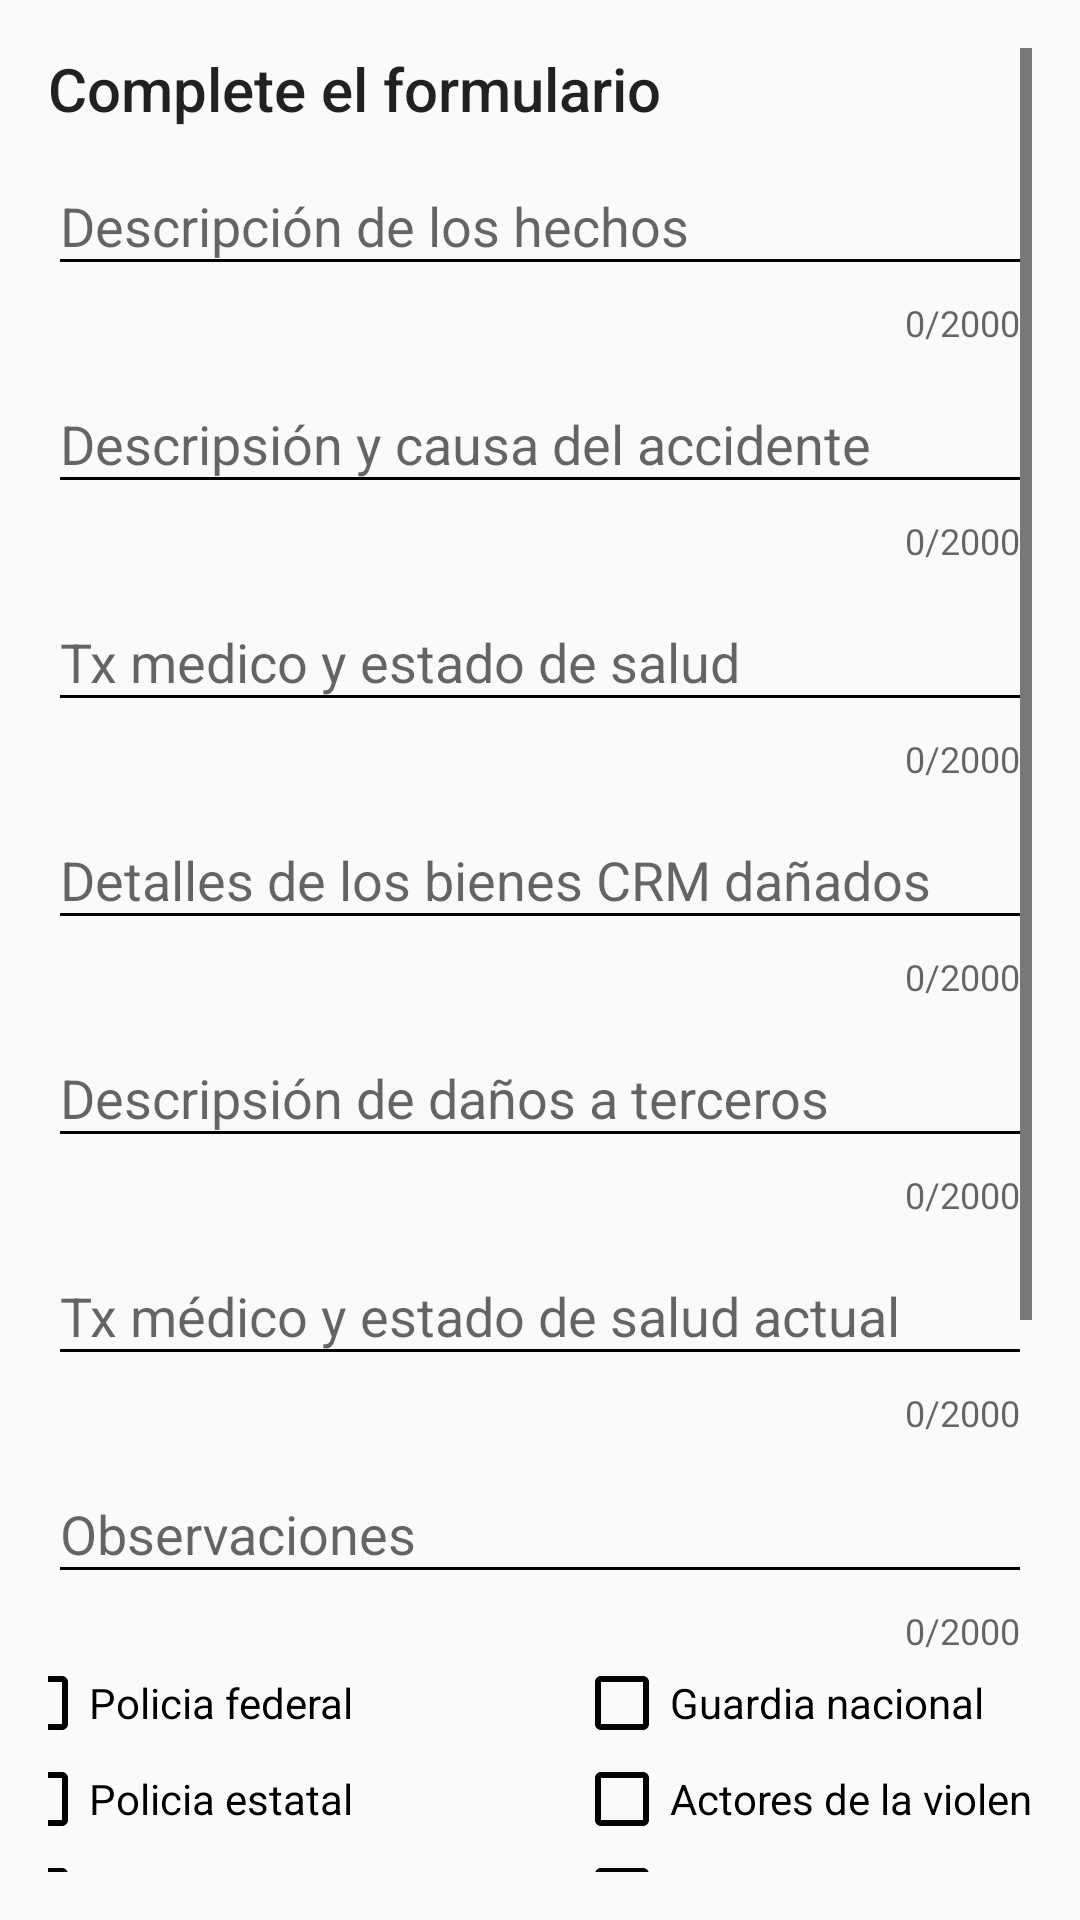

Here is an Android app screen rendered from its layout file. Give the layout XML and the strings, colors and styles it references.
<!-- AndroidManifest.xml: application theme AppTheme -->
<!-- res/layout/fragment_ris2.xml -->
<?xml version="1.0" encoding="utf-8"?>
<FrameLayout xmlns:android="http://schemas.android.com/apk/res/android"
    xmlns:tools="http://schemas.android.com/tools"
    android:layout_width="match_parent"
    android:layout_height="match_parent"
    xmlns:app="http://schemas.android.com/apk/res-auto"
    tools:context=".fragments.Ris2Fragment">

    <ScrollView
        android:layout_width="match_parent"
        android:layout_height="match_parent"
        android:layout_margin="16sp"
        tools:ignore="UselessParent">

        <LinearLayout
            android:layout_width="match_parent"
            android:layout_height="wrap_content"
            android:orientation="vertical"
            android:gravity="center_vertical">

            <TextView
                android:layout_width="wrap_content"
                android:layout_height="wrap_content"
                android:text="@string/complete_el_formulario"
                style="@style/TextAppearance.AppCompat.Title"/>

            <com.google.android.material.textfield.TextInputLayout
                android:id="@+id/input_hechos"
                android:layout_width="match_parent"
                android:layout_height="wrap_content"
                app:counterEnabled="true"
                app:counterMaxLength="2000"
                app:errorEnabled="true">

                <com.google.android.material.textfield.TextInputEditText
                    android:layout_width="match_parent"
                    android:layout_height="wrap_content"
                    android:hint="@string/descripci_n_de_los_hechos" />

            </com.google.android.material.textfield.TextInputLayout>

            <com.google.android.material.textfield.TextInputLayout
                android:id="@+id/input_causa"
                android:layout_width="match_parent"
                android:layout_height="wrap_content"
                app:counterEnabled="true"
                app:counterMaxLength="2000"
                app:errorEnabled="true">

                <com.google.android.material.textfield.TextInputEditText
                    android:layout_width="match_parent"
                    android:layout_height="wrap_content"
                    android:hint="@string/descripsi_n_y_causa_del_accidente" />

            </com.google.android.material.textfield.TextInputLayout>

            <com.google.android.material.textfield.TextInputLayout
                android:id="@+id/input_state"
                android:layout_width="match_parent"
                android:layout_height="wrap_content"
                app:counterEnabled="true"
                app:counterMaxLength="2000"
                app:errorEnabled="true">

                <com.google.android.material.textfield.TextInputEditText
                    android:layout_width="match_parent"
                    android:layout_height="wrap_content"
                    android:hint="@string/tx_medico_y_estado_de_salud" />

            </com.google.android.material.textfield.TextInputLayout>

            <com.google.android.material.textfield.TextInputLayout
                android:id="@+id/input_details"
                android:layout_width="match_parent"
                android:layout_height="wrap_content"
                app:counterEnabled="true"
                app:counterMaxLength="2000"
                app:errorEnabled="true">

                <com.google.android.material.textfield.TextInputEditText
                    android:layout_width="match_parent"
                    android:layout_height="wrap_content"
                    android:hint="@string/detalles_de_los_bienes_crm_da_ados" />

            </com.google.android.material.textfield.TextInputLayout>

            <com.google.android.material.textfield.TextInputLayout
                android:id="@+id/input_daños"
                android:layout_width="match_parent"
                android:layout_height="wrap_content"
                app:counterEnabled="true"
                app:counterMaxLength="2000"
                app:errorEnabled="true">

                <com.google.android.material.textfield.TextInputEditText
                    android:layout_width="match_parent"
                    android:layout_height="wrap_content"
                    android:hint="@string/descripsi_n_de_da_os_a_terceros" />

            </com.google.android.material.textfield.TextInputLayout>

            <com.google.android.material.textfield.TextInputLayout
                android:id="@+id/input_state_salud"
                android:layout_width="match_parent"
                android:layout_height="wrap_content"
                app:counterEnabled="true"
                app:counterMaxLength="2000"
                app:errorEnabled="true">

                <com.google.android.material.textfield.TextInputEditText
                    android:layout_width="match_parent"
                    android:layout_height="wrap_content"
                    android:hint="@string/tx_m_dico_y_estado_de_salud_actual" />

            </com.google.android.material.textfield.TextInputLayout>

            <com.google.android.material.textfield.TextInputLayout
                android:id="@+id/input_observaciones"
                android:layout_width="match_parent"
                android:layout_height="wrap_content"
                app:counterEnabled="true"
                app:counterMaxLength="2000"
                app:errorEnabled="true">

                <com.google.android.material.textfield.TextInputEditText
                    android:layout_width="match_parent"
                    android:layout_height="wrap_content"
                    android:hint="@string/observaciones" />

            </com.google.android.material.textfield.TextInputLayout>

            <androidx.constraintlayout.widget.ConstraintLayout
                android:layout_width="match_parent"
                android:layout_height="wrap_content">

                <LinearLayout
                    android:id="@+id/linearLayout2"
                    android:layout_width="wrap_content"
                    android:layout_height="wrap_content"
                    android:orientation="vertical"
                    app:layout_constraintEnd_toStartOf="@+id/linearLayout4"
                    app:layout_constraintStart_toStartOf="parent"
                    app:layout_constraintTop_toTopOf="parent">

                    <CheckBox
                        android:id="@+id/check_policia_federal"
                        android:layout_width="wrap_content"
                        android:layout_height="wrap_content"
                        android:text="@string/policia_federal" />

                    <CheckBox
                        android:id="@+id/check_policia_estatal"
                        android:layout_width="wrap_content"
                        android:layout_height="wrap_content"
                        android:text="@string/policia_estatal" />

                    <CheckBox
                        android:id="@+id/check_policia_municipal"
                        android:layout_width="wrap_content"
                        android:layout_height="wrap_content"
                        android:text="@string/policia_municipal" />

                    <CheckBox
                        android:id="@+id/check_ejecito"
                        android:layout_width="wrap_content"
                        android:layout_height="wrap_content"
                        android:text="@string/ejercito_mexicano" />

                    <CheckBox
                        android:id="@+id/check_marina"
                        android:layout_width="wrap_content"
                        android:layout_height="wrap_content"
                        android:text="@string/marina_armada_de_mexico" />

                </LinearLayout>

                <LinearLayout
                    android:id="@+id/linearLayout4"
                    android:layout_width="wrap_content"
                    android:layout_height="wrap_content"
                    android:orientation="vertical"
                    app:layout_constraintEnd_toEndOf="parent"
                    app:layout_constraintStart_toEndOf="@+id/linearLayout2"
                    app:layout_constraintTop_toTopOf="parent">

                    <CheckBox
                        android:id="@+id/check_guadia"
                        android:layout_width="wrap_content"
                        android:layout_height="wrap_content"
                        android:text="@string/guardia_nacional" />

                    <CheckBox
                        android:id="@+id/check_actores"
                        android:layout_width="wrap_content"
                        android:layout_height="wrap_content"
                        android:text="@string/actores_de_la_violencia" />

                    <CheckBox
                        android:id="@+id/check_manifestante"
                        android:layout_width="wrap_content"
                        android:layout_height="wrap_content"
                        android:text="@string/manifestante" />

                    <CheckBox
                        android:id="@+id/check_delincuencia"
                        android:layout_width="wrap_content"
                        android:layout_height="wrap_content"
                        android:text="@string/delincuencia_com_n" />

                    <CheckBox
                        android:layout_width="wrap_content"
                        android:layout_height="wrap_content"
                        android:text="@string/otros"
                        android:id="@+id/check_others"/>

                </LinearLayout>

            </androidx.constraintlayout.widget.ConstraintLayout>

            <CheckBox
                android:id="@+id/check_comunidades"
                android:layout_width="wrap_content"
                android:layout_height="wrap_content"
                android:text="@string/comunidades_miembros_de_la_comunidad" />

            <Button
                android:id="@+id/button_add_2"
                android:layout_width="match_parent"
                android:layout_height="wrap_content"
                android:text="@string/guardar"/>

            <Button
                android:id="@+id/button_finish"
                android:layout_width="match_parent"
                android:layout_height="wrap_content"
                android:text="@string/finalizar"/>

            <Button
                android:id="@+id/button_back1"
                android:layout_width="match_parent"
                android:layout_height="wrap_content"
                android:text="@string/back"/>

        </LinearLayout>

    </ScrollView>

</FrameLayout>
<!-- resources referenced by this layout -->
<resources>
  <string name="actores_de_la_violencia">Actores de la violencia</string>
  <string name="back">Atras</string>
  <string name="complete_el_formulario">Complete el formulario</string>
  <string name="comunidades_miembros_de_la_comunidad">Comunidades / miembros de la comunidad</string>
  <string name="delincuencia_com_n">Delincuencia común</string>
  <string name="descripci_n_de_los_hechos">Descripción de los hechos</string>
  <string name="descripsi_n_de_da_os_a_terceros">Descripsión de daños a terceros</string>
  <string name="descripsi_n_y_causa_del_accidente">Descripsión y causa del accidente</string>
  <string name="detalles_de_los_bienes_crm_da_ados">Detalles de los bienes CRM dañados</string>
  <string name="ejercito_mexicano">Ejercito Mexicano</string>
  <string name="finalizar">Finalizar</string>
  <string name="guardar">Guardar</string>
  <string name="guardia_nacional">Guardia nacional</string>
  <string name="manifestante">Manifestante</string>
  <string name="marina_armada_de_mexico">Marina armada de Mexico</string>
  <string name="observaciones">Observaciones</string>
  <string name="otros">Otros</string>
  <string name="policia_estatal">Policia estatal</string>
  <string name="policia_federal">Policia federal</string>
  <string name="policia_municipal">Policia municipal</string>
  <string name="tx_m_dico_y_estado_de_salud_actual">Tx médico y estado de salud actual</string>
  <string name="tx_medico_y_estado_de_salud">Tx medico y estado de salud</string>
  <style name="AppTheme" parent="Base.Theme.AppCompat.Light.DarkActionBar">
          
          <item name="colorPrimary">#CC0000</item>
          <item name="colorPrimaryDark">#FE0000</item>
          <item name="colorAccent">@color/colorAccent</item>
          <item name="colorControlNormal">#000000</item>
          <item name="colorControlActivated">#FE0000</item>
          <item name="colorControlHighlight">#CC0000</item>
  
      </style>
  <!-- not gathered from this repository: default colours our renderer supplied (Android Studio template values) -->
  <color name="colorAccent">#FF03DAC5</color>
</resources>
